Run: headless pygame with SDL's dummy video driver; simulated clock (each Clock.tick advances the game by its frame time, no real sleeping); random seed 0; keys injected as events and as key.get_pressed() state; no mouse input.
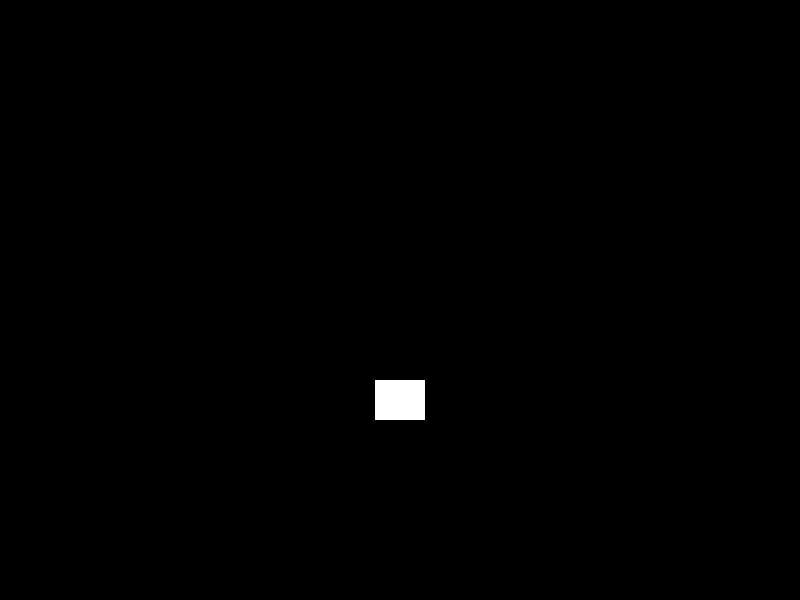
Frame 1 of 4 · flips 1–60 · no input
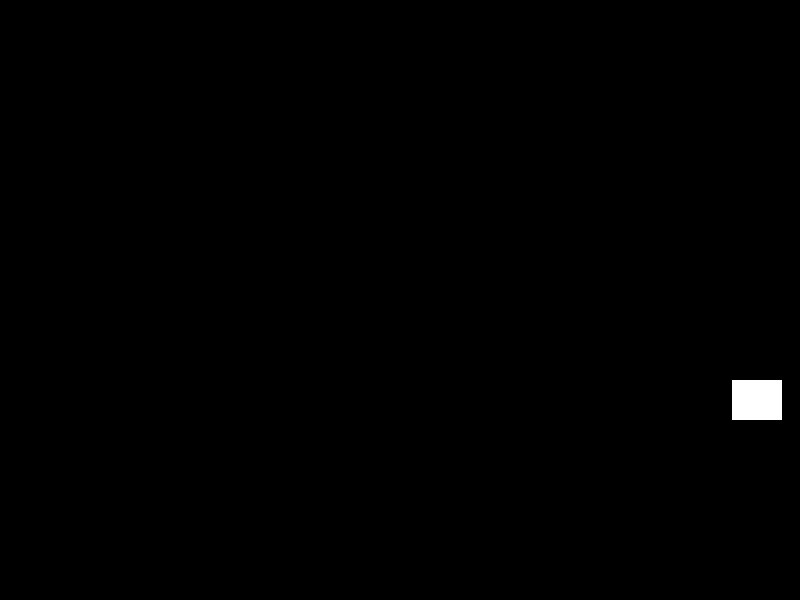
Frame 2 of 4 · flips 61–180 · tapped SPACE, RETURN · held RIGHT (→), D
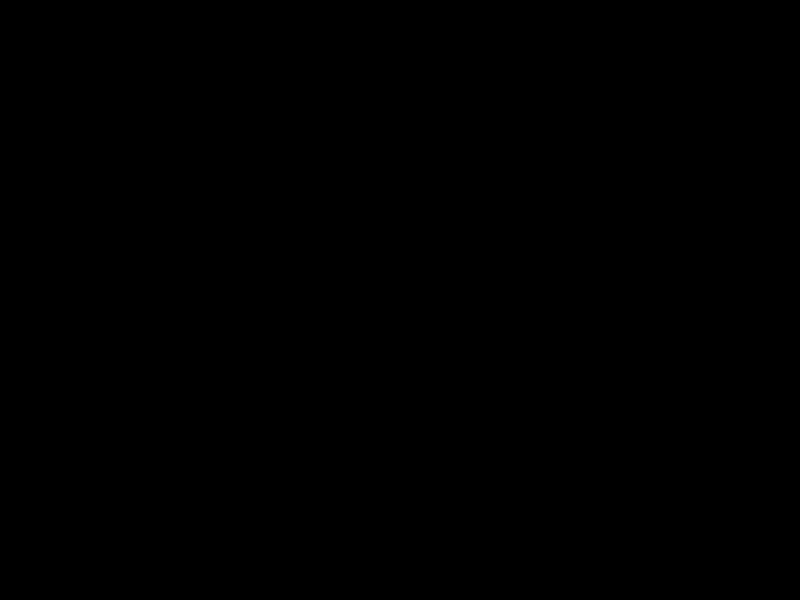
Frame 3 of 4 · flips 181–300 · held DOWN (↓), S
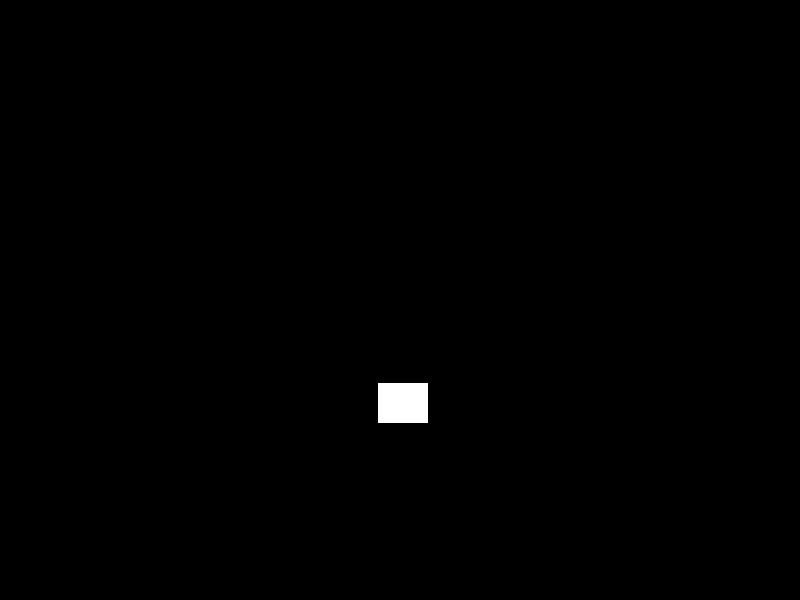
Frame 4 of 4 · flips 301–420 · held LEFT (←), A, UP (↑), W

The pygame program that drew these frames:

import pygame
import sys

pygame.init()

# Constants
WINDOW_SIZE = (800, 600)
FPS = 60

# Setup
screen = pygame.display.set_mode(WINDOW_SIZE)
pygame.display.set_caption("Space Invaders")
clock = pygame.time.Clock()

# Player
class Player(pygame.sprite.Sprite):
    def __init__(self):
        super().__init__()
        self.image = pygame.Surface((50, 40))
        self.image.fill((255,255,255))
        self.rect = self.image.get_rect(center = (400, 400))
    
    def player_input(self):
        keys = pygame.key.get_pressed()
        if keys[pygame.K_LEFT]:
            self.rect.x -= 3
        if keys[pygame.K_RIGHT]:
            self.rect.x += 3
        if keys[pygame.K_UP]:
            self.rect.y -= 3
        if keys[pygame.K_DOWN]:
            self.rect.y += 3
    
    def update(self):
        self.player_input()

#Initialization
player = pygame.sprite.GroupSingle()
player.add(Player())


# Event Loop
while True:
    for event in pygame.event.get():
        if event.type == pygame.QUIT:
            pygame.quit()
            sys.exit()
    
    screen.fill((0,0,0))
    player.draw(screen)
    player.update()

    pygame.display.update()
    clock.tick(FPS)
